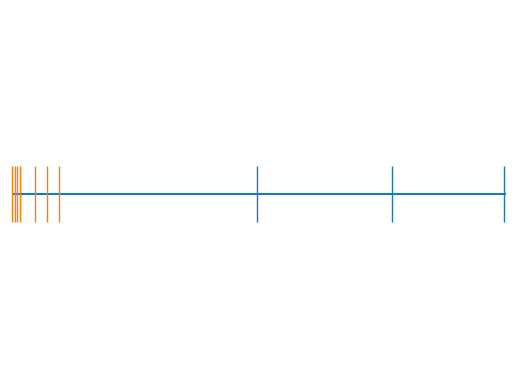

This figure's Python source:
import matplotlib.pyplot as plt
import numpy as np


def calcula_dist(p1, p2):
    """
    :param p1: primeiro ponto
    :param p2: segundo ponto
    :return: distância entre o primeiro e segundo ponto
    """
    if type(p1) == np.int64:
        return abs(p1 - p2)
    elif p1.shape[0] == 2:
        return ((p1[0] - p2[0]) ** 2 + (p1[1] - p2[1]) ** 2) ** (1 / 2)
    else:
        return ((p1[0] - p2[0]) ** 2 + (p1[1] - p2[1]) ** 2 + (p1[2] - p2[2]) ** 2) ** (1 / 2)


def k_means(n_clusters, data):
    """
    :param n_clusters: número de clusters
    :param data: dados
    :return: dicionário onde a chave é o centroide e o valor associado os pontos próximos a ele
    """

    # Determinando a dimensão do array
    if len(data.shape) == 1:
        dimensao = 1
    elif data.shape[1] <= 3:
        dimensao = data.shape[1]
    else:
        return None

    # Obtendo centroides aleatórios
    cluster_centers = set()
    while len(cluster_centers) != n_clusters:
        if dimensao == 1:
            cluster_centers = set([data[np.random.randint(0, data.shape[0])] for _ in range(n_clusters)])
        else:
            cluster_centers = set([tuple(data[np.random.randint(0, data.shape[0])]) for _ in range(n_clusters)])
    cluster_centers = tuple(cluster_centers)

    # Listas para saber se as médias dos pontos mudaram a cada iteração
    centers_before = None
    centers_after = []
    centers = None

    while centers_before != centers_after:
        centers_before = centers_after

        # Dicionário de pontos por centroides
        centers = dict(zip(cluster_centers, [set() for _ in range(n_clusters)]))

        # Associa cada ponto ao seu centroide mais próximo
        for ponto in data:
            min_center = None
            min_dist = np.inf
            for center in cluster_centers:
                dist = calcula_dist(ponto, center)
                if dist < min_dist:
                    min_center = center
                    min_dist = dist
            if dimensao == 1:
                centers[min_center].add(ponto)
            else:
                centers[min_center].add(tuple(ponto))

        # Cálculo os novos centroides
        centers_after = []
        for center in centers:
            ponto_medio = []
            for i in range(dimensao):
                if dimensao == 1:
                    soma = sum(centers[center])
                else:
                    soma = sum([center[i] for center in centers[center]])
                media = round(soma / len(centers[center]), 5)
                ponto_medio.append(media)
            centers_after.append(tuple(ponto_medio))

        cluster_centers = tuple(centers_after)
    return centers


def plotar(data, result):
    if type(list(list(result.values())[0])[0]) == np.int64:
        plt.hlines(1, 1, max(data) + 1)
        plt.xlim(0, max(data) + 1)
        plt.ylim(0.5, 1.5)

        for item in result:
            lista = list(result[item])
            y = np.ones(np.shape(lista))
            plt.plot(lista, y, '|', ms=40)
        plt.axis('off')
        plt.show()
    else:
        plt.figure(figsize=(12, 12))
        if data.shape[1] == 3:
            ax = plt.axes(projection='3d')
        for item in result:
            array = np.array(list(result[item]))
            if array.shape[1] == 2:
                plt.scatter(array[:, 0], array[:, 1])
            else:
                plt.scatter(array[:, 0], array[:, 1], array[:, 2])
        centroides = np.array(list(result.keys()))
        if centroides.shape[1] == 2:
            plt.scatter(centroides[:, 0], centroides[:, 1], marker="*", c="red")
        else:
            plt.scatter(centroides[:, 0], centroides[:, 1], centroides[:, 2],marker="*", c="red")
        plt.show()


array1 = np.array([1, 2, 3, 4, 10, 15, 20, 100, 155, 200])
array2 = np.array([[1, 2], [7, 11], [100, 1], [200, 4], [0, 0], [27, 33]])
array3 = np.array([[1, 2, 100], [7, 11, 94], [100, 1, 16], [200, 4, 10], [0, 0, 3], [27, 33, 0]])

resultado4 = k_means(2, array1)
print(resultado4)
plotar(array1, resultado4)
